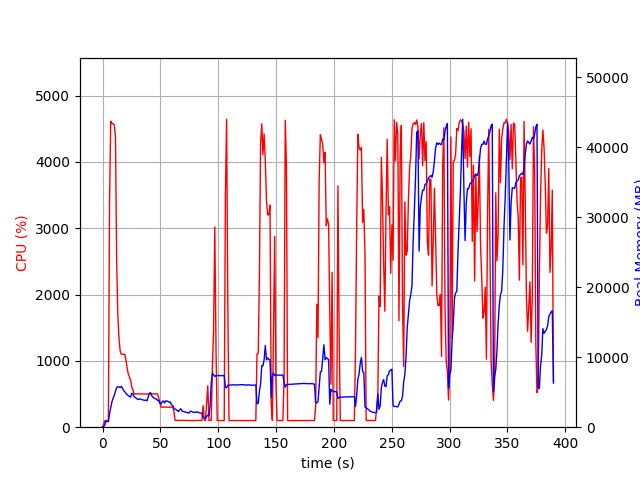

Data behind this chart, as committed beside it:
elapsed_time, nproc, cpu, mem_real, mem_virtual
5.173683166503906e-05, 1, 0.0, 9.688, 3185
1.007, 1, 44.7, 85.06, 697.6
2.017, 1, 100.0, 329, 1902
3.026, 1, 99.2, 879, 3182
4.034, 1, 100.2, 801.1, 2670
5.042, 1, 100.2, 799.1, 2670
6.051, 1, 3407, 1934, 7708
7.077, 1, 4613, 2799, 8620
8.103, 1, 4578, 3618, 9512
9.13, 1, 4577, 4169, 10225
10.16, 1, 4556, 4525, 10657
11.18, 1, 4385, 5149, 11544
12.19, 1, 2516, 5651, 12177
13.2, 1, 1694, 5799, 12381
14.21, 1, 1342, 5733, 12481
15.22, 1, 1150, 5669, 12613
16.23, 1, 1100, 5843, 13125
17.24, 1, 1100, 5555, 13325
18.25, 1, 1101, 5255, 13325
19.25, 1, 1100, 5049, 13325
20.26, 1, 1010, 4836, 13325
21.27, 1, 887.7, 4646, 13325
22.28, 1, 801.4, 4522, 13325
23.29, 1, 756.5, 4368, 13325
24.3, 1, 702.5, 4301, 13325
25.31, 1, 604.7, 4855, 13869
26.32, 1, 558.1, 4708, 14269
27.33, 1, 501.5, 4342, 14269
28.34, 1, 502.9, 4245, 14269
29.35, 1, 502.8, 4110, 14269
30.36, 1, 501.2, 3970, 14269
31.37, 1, 502.6, 3985, 14269
32.38, 1, 502.0, 4064, 14269
33.39, 1, 499.8, 3961, 14269
34.4, 1, 500.6, 3917, 14269
35.41, 1, 500.0, 3874, 14269
36.42, 1, 499.5, 3835, 14269
37.43, 1, 500.5, 3867, 14269
38.44, 1, 500.6, 3753, 14269
39.45, 1, 501.4, 4309, 14269
40.46, 1, 500.4, 4859, 14461
41.47, 1, 501.9, 4926, 14685
42.48, 1, 505.9, 4510, 14685
43.49, 1, 501.2, 4292, 14685
44.5, 1, 503.4, 4160, 14685
45.51, 1, 501.1, 4057, 14685
46.52, 1, 501.3, 4039, 14685
47.54, 1, 503.1, 3819, 14685
48.55, 1, 436.4, 3823, 14685
49.56, 1, 378.1, 3413, 14685
50.57, 1, 302.6, 3312, 14685
51.58, 1, 303.8, 3645, 14685
52.59, 1, 301.6, 3748, 14685
53.6, 1, 302.6, 3455, 14685
54.61, 1, 301.8, 3769, 14685
55.62, 1, 302.6, 3739, 14685
56.63, 1, 303.0, 3669, 14685
57.64, 1, 302.0, 3539, 14685
58.65, 1, 301.5, 3598, 14685
59.67, 1, 301.9, 3177, 14685
... 325 more rows
